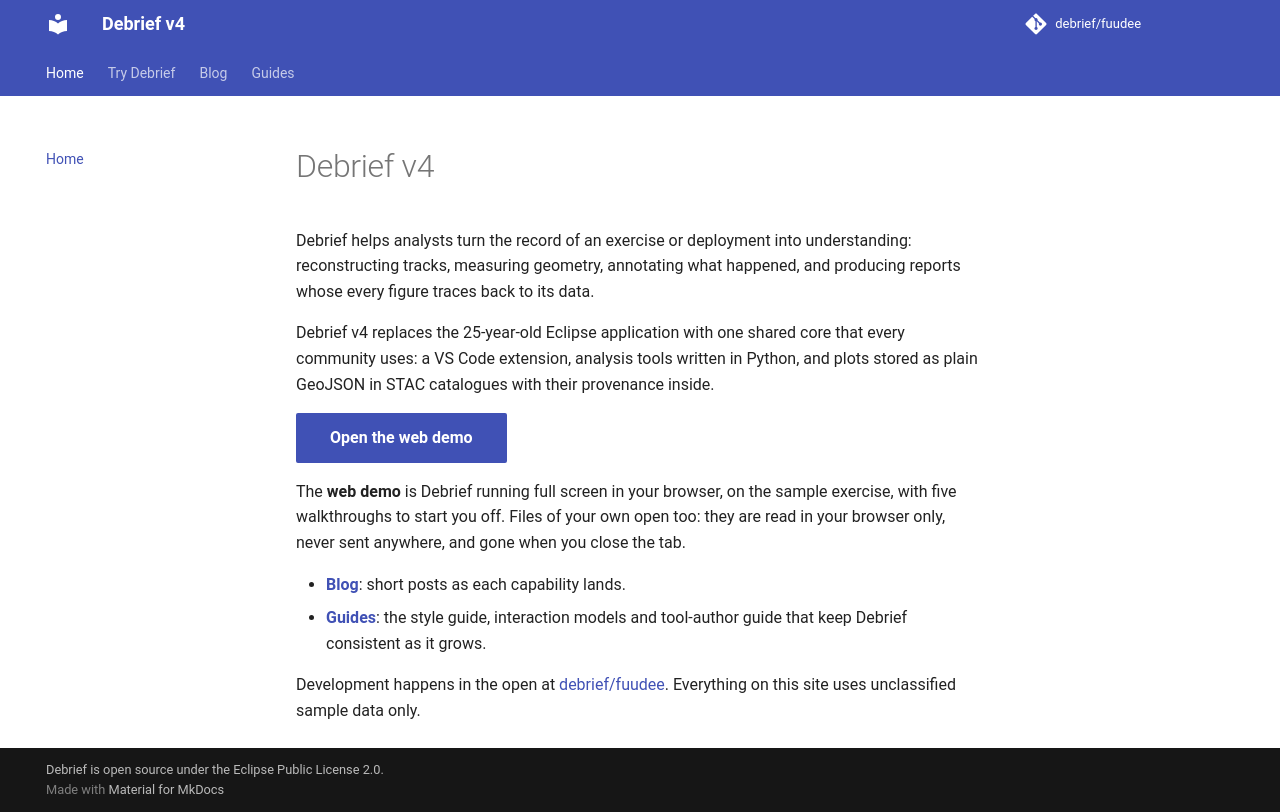

repository: debrief/fuudee · page: index.html · generator: mkdocs

# Debrief v4

Debrief helps analysts turn the record of an exercise or deployment into understanding: reconstructing tracks, measuring geometry, annotating what happened, and producing reports whose every figure traces back to its data.

Debrief v4 replaces the 25-year-old Eclipse application with one shared core that every community uses: a VS Code extension, analysis tools written in Python, and plots stored as plain GeoJSON in STAC catalogues with their provenance inside.

<p><a class="md-button md-button--primary" href="demo/">Open the web demo</a></p>

The **web demo** is Debrief running full screen in your browser, on the sample exercise, with five walkthroughs to start you off. Files of your own open too: they are read in your browser only, never sent anywhere, and gone when you close the tab.

- **[Blog](blog/index.md)**: short posts as each capability lands.
- **[Guides](guides/index.md)**: the style guide, interaction models and tool-author guide that keep Debrief consistent as it grows.

Development happens in the open at [debrief/fuudee](https://github.com/debrief/fuudee). Everything on this site uses unclassified sample data only.
